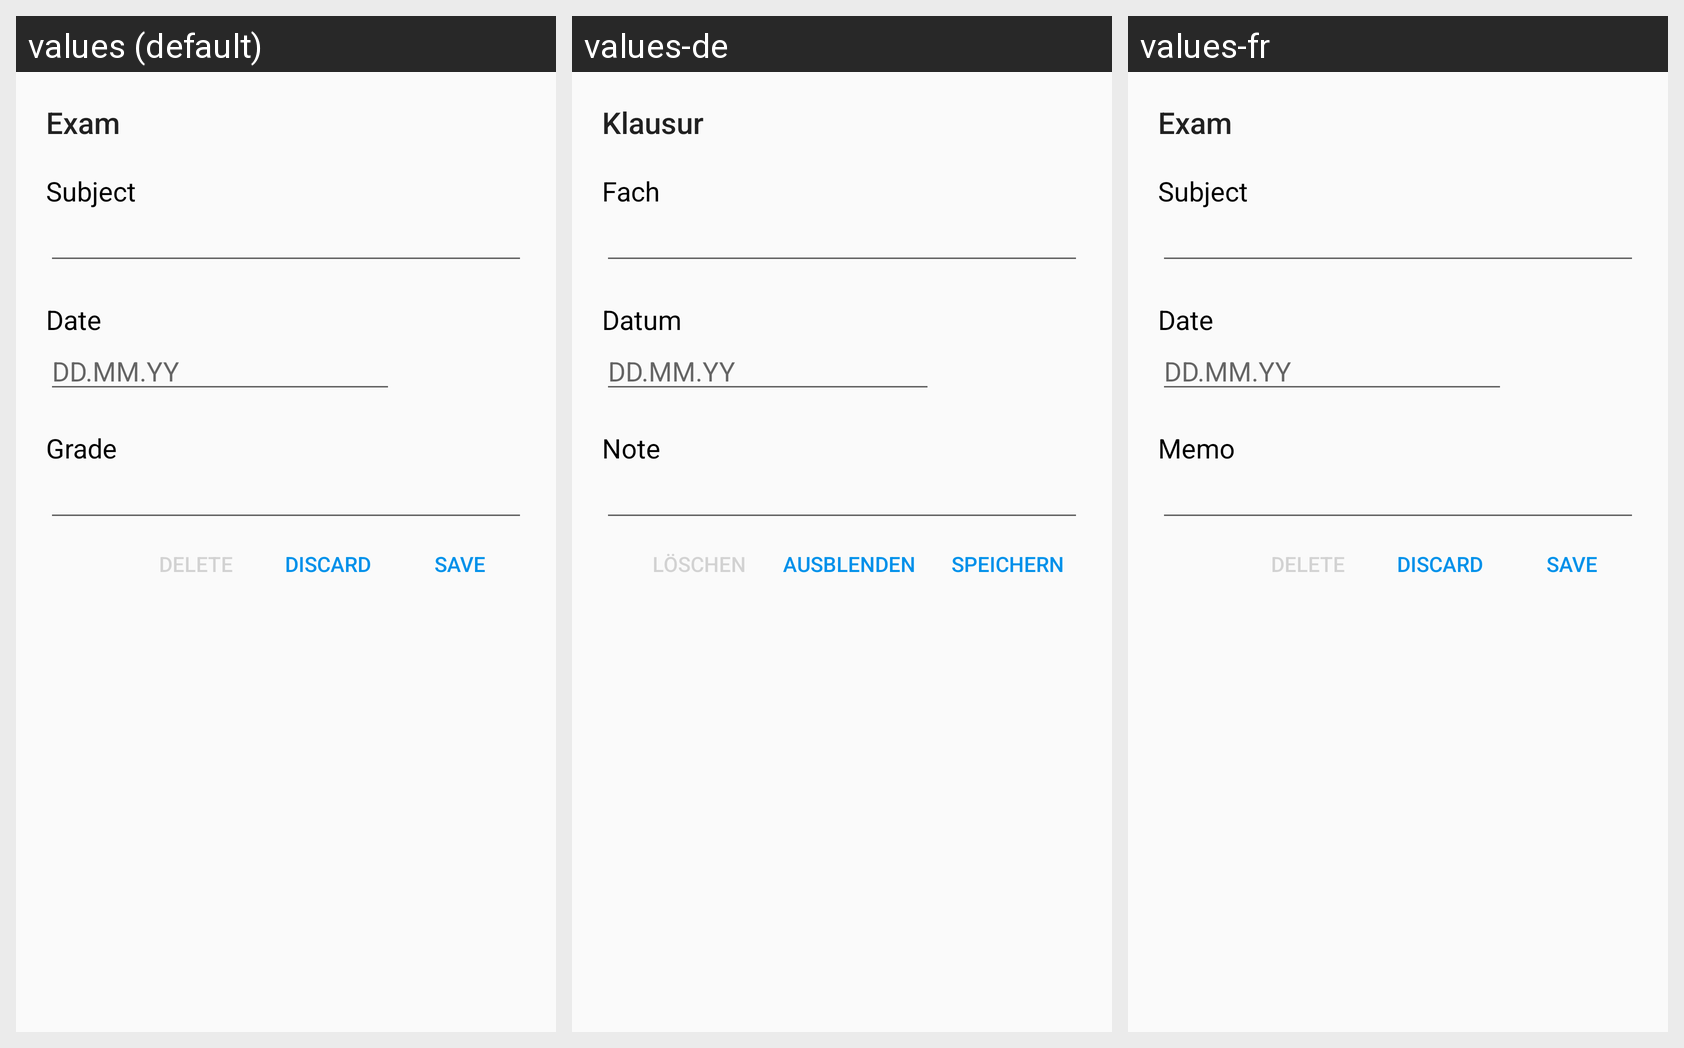

Locale-by-locale string values for the Android screen shown in this grid:
Android screen res/layout/activity_klausur.xml rendered under 3 locales, left to right: values (default), values-de, values-fr. Device: Nexus 5 (rendered at 1080×1920; each locale shown at half size, 540×960, under a caption strip naming it); theme AppTheme.
Strings drawn on this screen, with the default value and each locale's value (text and hints the layout hard-codes, and strings that could not be matched under every locale, appear in the picture but are not listed):

title_activity
  values: Exam
  values-de: Klausur
  values-fr: Exam

subject
  values: Subject
  values-de: Fach
  values-fr: Subject

date
  values: Date
  values-de: Datum
  values-fr: Date

date_format
  values: DD.MM.YY
  values-de: DD.MM.YY  [not translated; the default value is used]
  values-fr: DD.MM.YY  [not translated; the default value is used]

note
  values: Grade
  values-de: Note
  values-fr: Memo

speichern
  values: Save
  values-de: Speichern
  values-fr: Save

discard
  values: Discard
  values-de: Ausblenden
  values-fr: Discard

action_delete
  values: Delete
  values-de: Löschen
  values-fr: Delete
